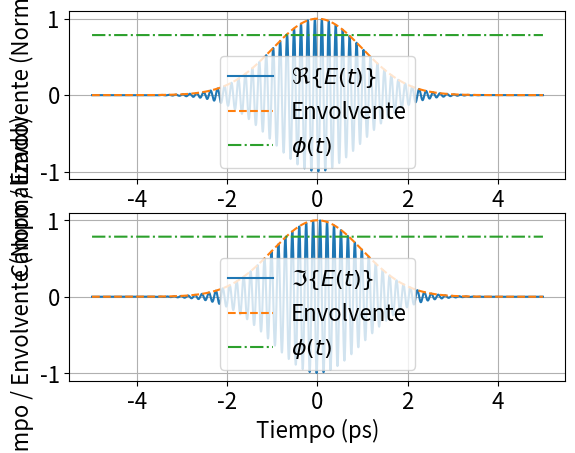
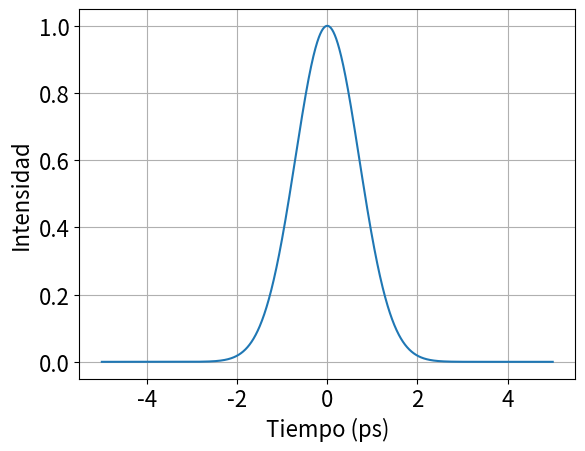

Source code (Python) for these figures, in order:
import numpy as np
import matplotlib.pyplot as plt
from scipy.constants import c

plt.rcParams.update({'font.size': 16}) # Tamaño de la fuente del plot

def pulso_gaussiano(t, τ, ω_0, φ):
    """
    Genera un pulso gaussiano dada su duración, frecuencia central y fase.
    Las unidades han de ser consistentes entre t, τ y ω_0.
    El pulso está normalizado.

    Un pulso gaussiano viene caracterizado por una envolvente en forma de gaussiana de expresión:

    E_envolvente = exp(-t² / 2*τ)

    Donde τ es la duración temporal del pulso, que está relacionada con el ancho de banda por la expresión:

    τ = FWHM / (2 * √log(2))

    FHWM es la anchura a media altura (full width half maximum).

    La envolvente viene modulada por un término exponencial complejo que depende de la frecuencia central de la onda,
    de manera que el pulso vendrá dado por el producto de la envolvente y esta exponencial, además del producto
    con la exponencial compleja que lleva la fase de la envolvente de la onda portadora.

    E(t) = E_envolvente * exp(i * ω_0 * t) * exp(i * φ(t)) = exp(-t² / 2*τ) * exp(i * ( ω_0 * t + φ(t) ) )

    Argumentos:
        t (float): vector de tiempos
        τ (float): anchura del pulso
        ω_0 (float): frecuencia central (radianes / unidad de tiempo)
        φ (float): fase de la envolvente de la onda portadora (rad)

    Devuelve:
        E_pulso (float): forma del pulso gaussiano en el tiempo especificado
    """

    return np.exp(-t*t / (2 * τ * τ)) * np.exp(1j * ( ω_0 * t + φ ))

if __name__ == '__main__':

    # -- Parámetros del pulso --
    λ_0 = 1.55 # Longitud de onda de ejemplo (en micrómetros)
    ω_0 = 2 * np.pi * c * 1e-12 / (λ_0 * 1e-6) # Frecuencia angular del pulso (rad / ps)
    φ_0 = np.array([np.pi / 4 for i in range(2000)]) # Fase (constante en este caso)
    τ = 1 # Duración del pulso (ps)

    t = np.linspace(-5, 5, num=2000) # Vector de tiempos (centrado en cero, ps)
    pulso = pulso_gaussiano(t, τ, ω_0, φ_0) # Vector con el campo complejo del pulso
    I = np.real(pulso) * np.real(pulso) + np.imag(pulso) * np.imag(pulso)

    # -- Plot 1: partes real e imaginaria del pulso--
    fig, ax = plt.subplots(2,1)

    # -- Parte real del pulso + envolvente --
    ax[0].plot(t, np.real(pulso), label = r'$\Re \{E(t)\}$')
    ax[0].plot(t, np.sqrt(I), '--', label = 'Envolvente')
    ax[0].plot(t, φ_0, '-.', label = r'$\phi (t)$')
    ax[0].set_xlabel("Tiempo (ps)")
    ax[0].set_ylabel("Campo / Envolvente (Normalizado)")
    ax[0].grid()
    ax[0].legend()


    # -- Parte imaginaria del pulso + envolvente --
    ax[1].plot(t, np.imag(pulso), label = r'$\Im \{E(t)\}$')
    ax[1].plot(t, np.sqrt(I), '--', label = 'Envolvente')
    ax[1].plot(t, φ_0, '-.', label = r'$\phi (t)$')
    ax[1].set_xlabel("Tiempo (ps)")
    ax[1].set_ylabel("Campo / Envolvente (Normalizado)")
    ax[1].grid()
    ax[1].legend()

    # -- Plot 2: intensidad --
    fig1, ax1 = plt.subplots()
    ax1.plot(t, I)
    ax1.set_xlabel("Tiempo (ps)")
    ax1.set_ylabel("Intensidad")
    ax1.grid()

    plt.show()